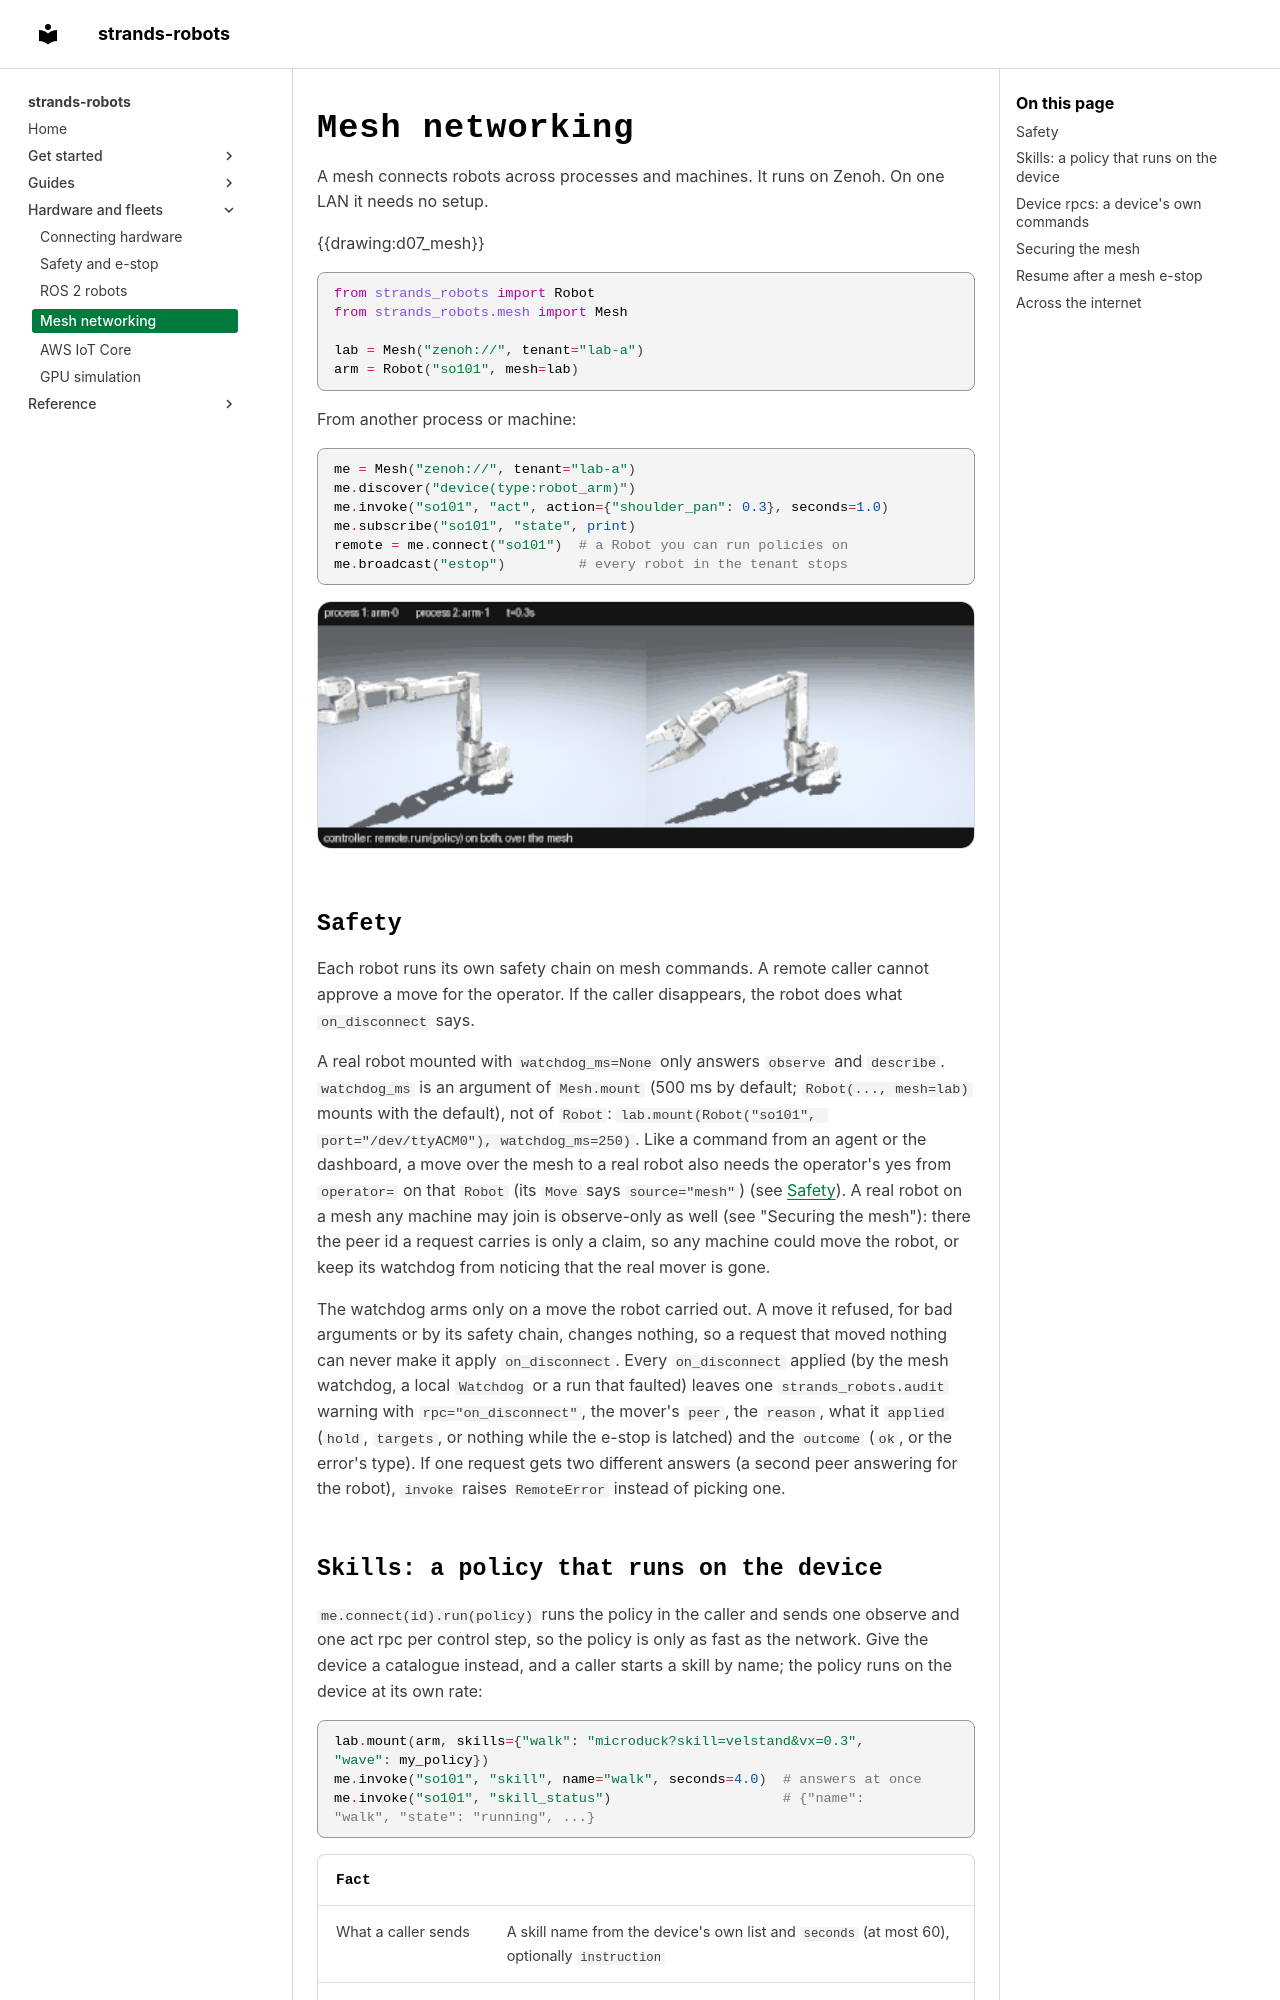

repository: strands-labs/robots · page: mesh/index.html · generator: mkdocs

---
description: "The robot mesh over Zenoh: discovery, remote commands, state streams, a shared e-stop and signed resume."
---

# Mesh networking

A mesh connects robots across processes and machines. It runs on Zenoh. On one LAN it needs no setup.

{{drawing:d07_mesh}}

```python
from strands_robots import Robot
from strands_robots.mesh import Mesh

lab = Mesh("zenoh://", tenant="lab-a")
arm = Robot("so101", mesh=lab)
```

From another process or machine:

```python
me = Mesh("zenoh://", tenant="lab-a")
me.discover("device(type:robot_arm)")
me.invoke("so101", "act", action={"shoulder_pan": 0.3}, seconds=1.0)
me.subscribe("so101", "state", print)
remote = me.connect("so101")  # a Robot you can run policies on
me.broadcast("estop")         # every robot in the tenant stops
```

<img class="sr-media" src="../assets/media/mesh_two_processes.gif" alt="two robots in two processes, driven from a third">

## Safety

Each robot runs its own safety chain on mesh commands. A remote caller cannot approve a move for the operator. If
the caller disappears, the robot does what `on_disconnect` says.

A real robot mounted with `watchdog_ms=None` only answers `observe` and `describe`. `watchdog_ms` is an argument of
`Mesh.mount` (500 ms by default; `Robot(..., mesh=lab)` mounts with the default), not of `Robot`:
`lab.mount(Robot("so101", port="/dev/ttyACM0"), watchdog_ms=250)`. Like a command from an agent or the dashboard, a
move over the mesh to a real robot also needs the operator's yes from `operator=` on that `Robot` (its `Move` says `source="mesh"`) (see [Safety](safety.md)).
A real robot on a mesh any machine may join is observe-only as well (see "Securing the mesh"): there
the peer id a request carries is only a claim, so any machine could move the robot, or keep its watchdog from
noticing that the real mover is gone.

The watchdog arms only on a move the robot carried out. A move it refused, for bad arguments or by its safety
chain, changes nothing, so a request that moved nothing can never make it apply `on_disconnect`. Every
`on_disconnect` applied (by the mesh watchdog, a local `Watchdog` or a run that faulted) leaves one
`strands_robots.audit` warning with `rpc="on_disconnect"`, the mover's `peer`, the `reason`, what it `applied`
(`hold`, `targets`, or nothing while the e-stop is latched) and the `outcome` (`ok`, or the error's type). If one
request gets two different answers (a second peer answering for the robot), `invoke` raises `RemoteError` instead
of picking one.
